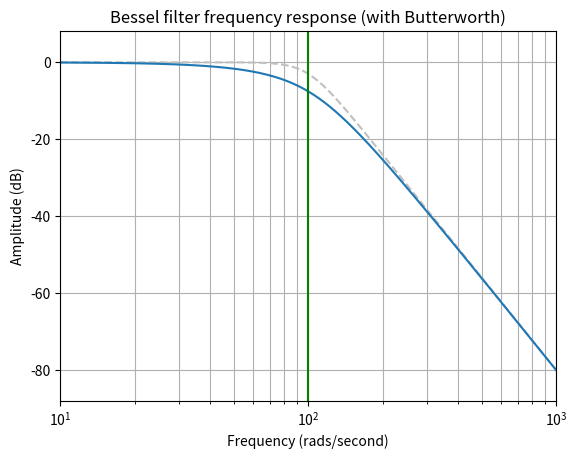

The matplotlib source for this figure:
#
# Imports
#
from scipy import signal
from matplotlib import pyplot as plt
from matplotlib import style
import numpy as np


#
# Global variables
#


#
# Private functions
#


#
# main
#
if __name__ == "__main__":
    # Filter
    b,a = signal.butter(4,100,'low',analog=True)
    print("b: ", b)
    print("a: ", a)    
    # w: freq, h: amplitude
    w,h = signal.freqs(b,a)   
    
    
    # Plot
    plt.plot(w,20*np.log10(abs(h)), color='silver', ls='dashed')

    b,a= signal.bessel(4,100,'low',analog=True)
    w,h = signal.freqs(b,a)
    plt.plot(w,20*np.log10(abs(h)))
    plt.xscale('log')
    plt.title("Bessel filter frequency response (with Butterworth)")
    plt.xlabel("Frequency (rads/second)")
    plt.ylabel("Amplitude (dB)")
    plt.margins(0,0.1)
    plt.grid(which='both', axis='both')
    plt.axvline(100,color='green')
    plt.show()



